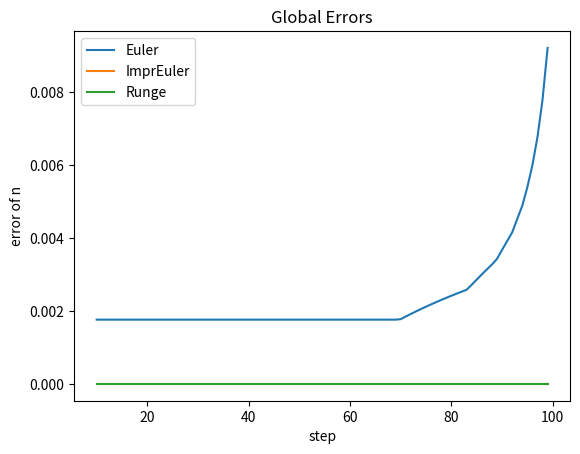

Source code (Python):
import numpy as np
import matplotlib.pyplot as plt
import math


def euler(x,y,h):
    for i in range(1,len(x)):
        y[i]=y[i-1]+ h*f(x[i-1],y[i-1])

def impr_euler(x,y,h):
    for i in range(1,len(x)):
        k1=f(x[i-1],y[i-1])
        k2=f(x[i-1]+h,y[i-1]+h*k1)
        y[i]=y[i-1]+ h/2*(k1+k2)

def runge_kutta(x,y,h):
    for i in range(1,len(x)):
        k1=f(x[i-1],y[i-1])
        k2=f(x[i-1]+h/2,y[i-1]+(h/2)*k1)
        k3=f(x[i-1]+h/2,y[i-1]+(h/2)*k2)
        k4=f(x[i-1] +h,y[i-1]+h*k3)
        y[i]=y[i-1]+(h/6)*(k1+2*k2+2*k3+k4)

def f(x,y):
    return -2*y + 4*x

def real_f(x):
    return 2*x -1 + np.exp(-2*x)

def show_exact(y5):
    line1 = plt.plot(x, y5, label='Exact')
    plt.legend(loc='upper left')
    plt.xlabel('x - axis')
    plt.ylabel('y - axis')
    plt.ylim(0, 10)
    plt.title('Graph')
    plt.show()


def show_euler(x,y1):
    line1 = plt.plot(x, y1, label='Euler')
    plt.legend(loc='upper left')
    plt.xlabel('x - axis')
    plt.ylabel('y - axis')
    plt.ylim(0, 10)
    plt.title('Graph')
    plt.show()


def show_imp_euler(x,y2):
    line2 = plt.plot(x, y2, label='Imp-Euler')
    plt.legend(loc='upper left')
    plt.xlabel('x - axis')
    plt.ylabel('y - axis')
    plt.ylim(0, 10)
    plt.title('Graph')
    plt.show()


def show_runge(x,y3):
    line3 = plt.plot(x, y3, label='Runge-Kutta')
    plt.legend(loc='upper left')
    plt.xlabel('x - axis')
    plt.ylabel('y - axis')
    plt.ylim(0, 10)
    plt.title('Graph')
    plt.show()

def show_all_methods(x,y1,y2,y3):
    line1 = plt.plot(x, y1, label='Euler')
    line2 = plt.plot(x, y2, label='Imp-Euler')
    line3 = plt.plot(x, y3, label='Runge-Kutta')
    line4 = plt.plot(x, y5, label='Exact')
    plt.legend(loc='upper left')
    plt.xlabel('x - axis')
    plt.ylabel('y - axis')
    plt.ylim(0, 0.00005)
    plt.title('Graph')
    plt.show()


def show_errors(y1,y2,y3):
    y6 = [0] * len(x)
    y7 = [0] * len(x)
    y8 = [0] * len(x)
    for i in range(len(y5)):
        y6[i] = y5[i] - y1[i]
        y7[i] = y5[i] - y2[i]
        y8[i] = y5[i] - y3[i]
    plt.plot(x, y6, label="Euler")
    plt.plot(x, y7, label="ImprEuler")
    plt.plot(x, y8, label="Runge")
    plt.legend(loc='upper left')
    plt.xlabel('x - axis')
    plt.ylabel('y - axis')
    plt.ylim(-0.01, 0.01)
    plt.title('Errors')
    plt.show()

def error_steps():
    ge_euler = []
    ge_ie = []
    ge_rk = []
    for i in range(10,100):
        y1=[0]*len(x)
        y2=[0]*len(x)
        y3=[0]*len(x)
        h=(X-x0)/i
        euler(x,y1,h)
        impr_euler(x,y2,h)
        runge_kutta(x,y3,h)
        y6 = [0] * len(x)
        y7 = [0] * len(x)
        y8 = [0] * len(x)
        for i in range(len(y5)):
            y6[i] = y5[i] - y1[i]
            y7[i] = y5[i] - y2[i]
            y8[i] = y5[i] - y3[i]
        ge_euler.append(max(y6))
        ge_ie.append(max(y7))
        ge_rk.append(max(y8))
    plt.plot(np.arange(10,100,1), ge_euler, label="Euler")
    plt.plot(np.arange(10,100,1), ge_ie, label="ImprEuler")
    plt.plot(np.arange(10,100,1), ge_rk, label="Runge")
    plt.legend(loc='upper left')
    plt.xlabel('step')
    plt.ylabel('error of n')
    plt.title('Global Errors')
    plt.show()


x0=0
X=3
n=100
h= (X - x0)/n
x = np.arange(x0,X,h)
y= [0]*len(x)
y[0]=0
y1=[0]*len(x)
y2=[0]*len(x)
y3=[0]*len(x)
y1[0]=y2[0]=y3[0]=0

x5=np.arange(x0,X,h)
y5=[0]*len(y)
for i in range (len(x5)):
    y5[i] = real_f(x[i])

euler(x, y1, h)
impr_euler(x, y2, h)
runge_kutta(x, y3, h)
#show_exact(y5)
#show_euler(x,y1)
#show_imp_euler(x,y2)
#show_runge(x,y3)
#show_all_methods(x,y1,y2,y3)
#show_errors(y1,y2,y3)
error_steps()
